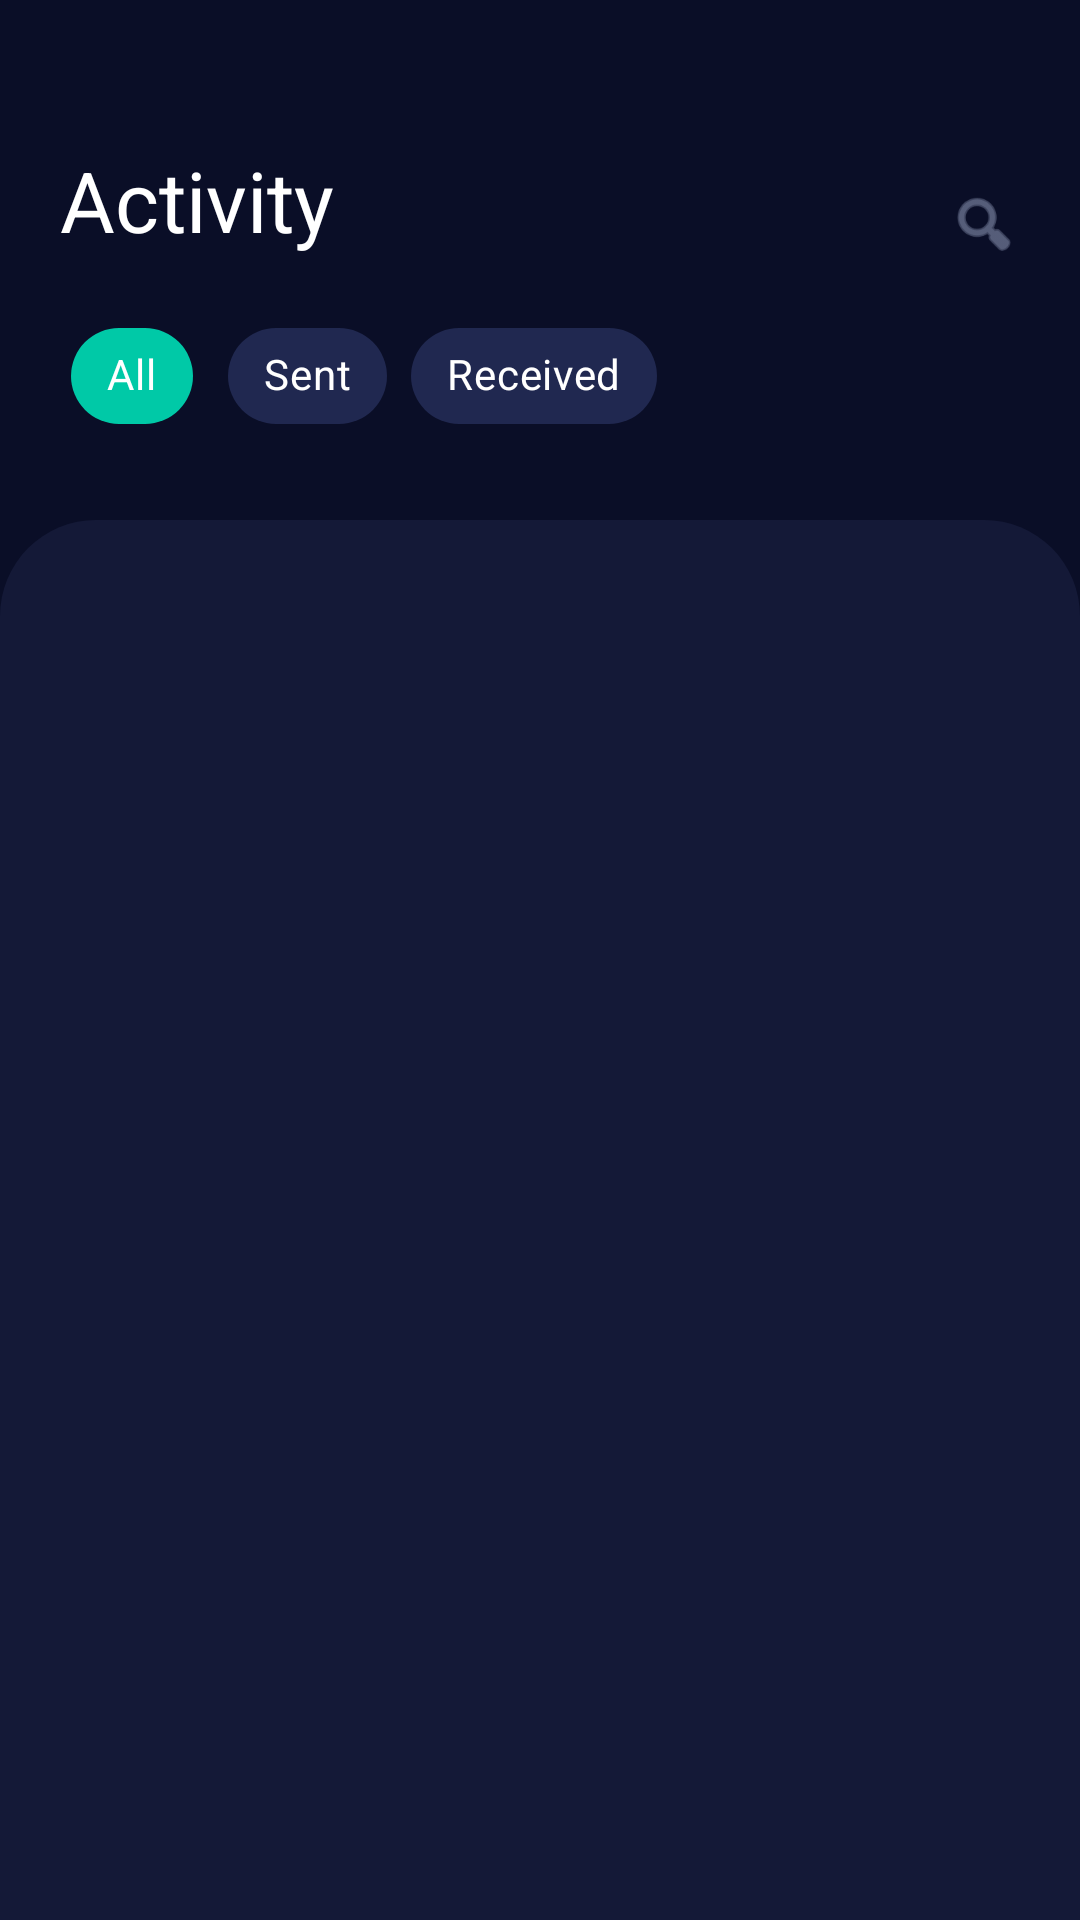

This screen was rendered from an Android layout file. Write that file and the resources it references.
<!-- AndroidManifest.xml: application theme Theme.SwiftApp -->
<!-- res/layout/fragment_activity.xml -->
<?xml version="1.0" encoding="utf-8"?>
<LinearLayout xmlns:android="http://schemas.android.com/apk/res/android"
    xmlns:app="http://schemas.android.com/apk/res-auto"
    android:layout_width="match_parent"
    android:layout_height="match_parent"
    android:background="@color/swift_bg_primary"
    android:orientation="vertical"
    android:paddingTop="48dp">

    <RelativeLayout
        android:layout_width="match_parent"
        android:layout_height="wrap_content"
        android:paddingHorizontal="20dp"
        android:paddingBottom="16dp">

        <TextView
            android:id="@+id/tvActivityTitle"
            style="@style/SwiftText.Display"
            android:layout_width="wrap_content"
            android:layout_height="wrap_content"
            android:text="Activity" />

        <ImageView
            android:layout_width="24dp"
            android:layout_height="24dp"
            android:layout_alignParentEnd="true"
            android:layout_centerVertical="true"
            android:src="@android:drawable/ic_menu_search"
            app:tint="@color/swift_text_secondary" />
    </RelativeLayout>
    
    <LinearLayout
        android:layout_width="match_parent"
        android:layout_height="wrap_content"
        android:orientation="horizontal"
        android:paddingHorizontal="20dp"
        android:paddingBottom="16dp">
        
        <com.google.android.material.chip.Chip
            android:layout_width="wrap_content"
            android:layout_height="wrap_content"
            android:text="All"
            android:textColor="@color/white"
            app:chipBackgroundColor="@color/swift_primary"
            app:chipStrokeWidth="0dp" />
            
        <com.google.android.material.chip.Chip
            android:layout_width="wrap_content"
            android:layout_height="wrap_content"
            android:layout_marginStart="8dp"
            android:text="Sent"
            android:textColor="@color/swift_text_primary"
            app:chipBackgroundColor="@color/swift_bg_card_elevated"
            app:chipStrokeWidth="0dp" />
            
        <com.google.android.material.chip.Chip
            android:layout_width="wrap_content"
            android:layout_height="wrap_content"
            android:layout_marginStart="8dp"
            android:text="Received"
            android:textColor="@color/swift_text_primary"
            app:chipBackgroundColor="@color/swift_bg_card_elevated"
            app:chipStrokeWidth="0dp" />
    </LinearLayout>

    <FrameLayout
        android:layout_width="match_parent"
        android:layout_height="match_parent"
        android:layout_marginTop="8dp"
        android:background="@drawable/bg_form_top_rounded"
        android:backgroundTint="@color/swift_bg_secondary"
        android:paddingHorizontal="20dp"
        android:paddingTop="12dp">

        <androidx.recyclerview.widget.RecyclerView
            android:id="@+id/rvFullHistory"
            android:layout_width="match_parent"
            android:layout_height="match_parent"
            android:clipToPadding="false"
            android:paddingBottom="100dp" />
            
        
        <LinearLayout
            android:id="@+id/llEmptyState"
            android:layout_width="wrap_content"
            android:layout_height="wrap_content"
            android:layout_gravity="center"
            android:gravity="center"
            android:orientation="vertical"
            android:visibility="gone">
            
            <ImageView
                android:layout_width="64dp"
                android:layout_height="64dp"
                android:src="@android:drawable/ic_menu_recent_history"
                app:tint="@color/swift_text_disabled" />
                
            <TextView
                android:layout_width="wrap_content"
                android:layout_height="wrap_content"
                android:layout_marginTop="16dp"
                android:text="No transactions yet"
                android:textColor="@color/swift_text_secondary"
                android:textSize="16sp" />
        </LinearLayout>
    </FrameLayout>

</LinearLayout>
<!-- resources referenced by this layout -->
<resources>
  <color name="swift_bg_card_elevated">#FF202850</color>
  <color name="swift_bg_primary">#FF0A0E27</color>
  <color name="swift_bg_secondary">#FF141937</color>
  <color name="swift_primary">#FF00C9A7</color>
  <color name="swift_text_disabled">#FF3D4560</color>
  <color name="swift_text_primary">#FFFFFFFF</color>
  <color name="swift_text_secondary">#FF8892B0</color>
  <color name="white">#FFFFFFFF</color>
  <!-- drawable bg_form_top_rounded (drawable) -->
  <?xml version="1.0" encoding="utf-8"?>
  <shape xmlns:android="http://schemas.android.com/apk/res/android">
      <solid android:color="@color/swift_bg_primary" />
      <corners
          android:topLeftRadius="32dp"
          android:topRightRadius="32dp" />
  </shape>
  <style name="SwiftText.Display">
          <item name="android:textColor">@color/swift_text_primary</item>
          <item name="android:textSize">@dimen/text_display</item>
          <item name="android:fontFamily">sans-serif-bold</item>
      </style>
  <style name="Theme.SwiftApp" parent="Theme.MaterialComponents.NoActionBar">
          
          <item name="colorPrimary">@color/swift_primary</item>
          <item name="colorPrimaryVariant">@color/swift_primary_dark</item>
          <item name="colorOnPrimary">@color/white</item>
          
          <item name="colorSecondary">@color/swift_secondary</item>
          <item name="colorSecondaryVariant">@color/swift_secondary_dark</item>
          <item name="colorOnSecondary">@color/white</item>
          
          <item name="android:colorBackground">@color/swift_bg_primary</item>
          <item name="colorSurface">@color/swift_bg_card</item>
          <item name="colorOnSurface">@color/swift_text_primary</item>
          
          <item name="android:statusBarColor">@color/swift_bg_primary</item>
          <item name="android:navigationBarColor">@color/swift_bg_secondary</item>
          <item name="android:windowLightStatusBar" tools:targetApi="23">false</item>
          
          <item name="android:textColorPrimary">@color/swift_text_primary</item>
          <item name="android:textColorSecondary">@color/swift_text_secondary</item>
          <item name="android:textColorHint">@color/swift_text_hint</item>
      </style>
  <dimen name="text_display">28sp</dimen>
  <color name="swift_primary_dark">#FF00A88A</color>
  <color name="swift_secondary">#FF845EF7</color>
  <color name="swift_secondary_dark">#FF6B3FD4</color>
  <color name="swift_bg_card">#FF1A2142</color>
  <color name="swift_text_hint">#FF5A6380</color>
</resources>
